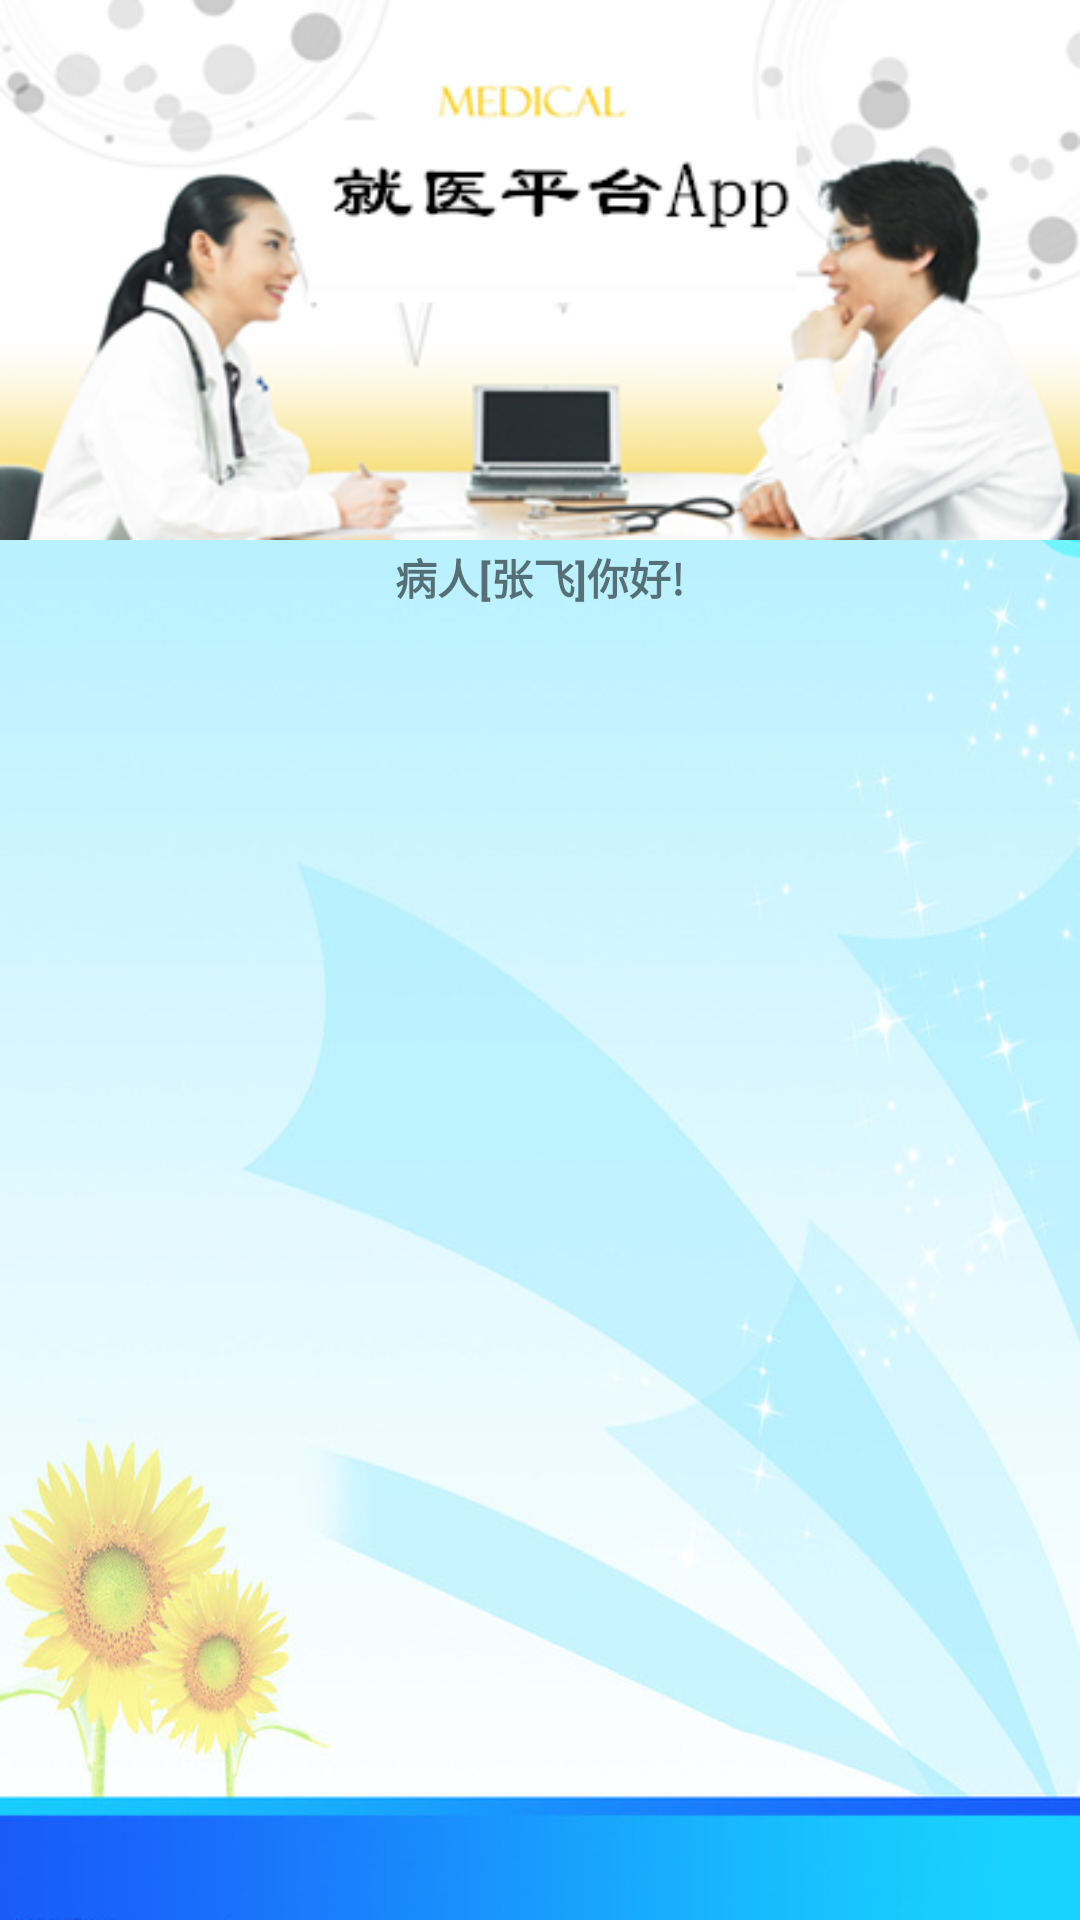

This screen was rendered from an Android layout file. Write that file and the resources it references.
<!-- AndroidManifest.xml: application theme AppTheme -->
<!-- res/layout/activity_main.xml -->
<?xml version="1.0" encoding="utf-8"?>
<RelativeLayout xmlns:android="http://schemas.android.com/apk/res/android"
    android:layout_width="fill_parent"
    android:layout_height="fill_parent"
    android:background="@drawable/bgimage" >

    <ImageView
        android:id="@+id/imageView1"
        android:layout_width="wrap_content"
        android:layout_height="180dip"
        android:layout_alignParentLeft="true"
        android:layout_alignParentRight="true"
        android:layout_alignParentTop="true"
        android:scaleType="fitXY"
        android:src="@drawable/topimg"/>

    <LinearLayout
        android:id="@+id/linearLayout1"
        android:layout_width="fill_parent"
        android:layout_height="wrap_content"
        android:layout_alignParentRight="true"
        android:layout_below="@+id/imageView1"
        android:background="@drawable/gradient_bg"
        android:gravity="center" >

        <TextView
            android:id="@+id/logininfo"
            android:layout_width="wrap_content"
            android:layout_height="25dip"
            android:layout_gravity="center"
            android:gravity="center"
            android:text="病人[张飞]你好!"
            android:textStyle="bold" />
    </LinearLayout>

    <GridView
        android:id="@+id/gv_all"
        android:layout_width="fill_parent"
        android:layout_height="fill_parent"
        android:layout_alignParentBottom="true"
        android:layout_below="@+id/linearLayout1"
        android:layout_centerHorizontal="true"
        android:layout_marginBottom="14dip"
        android:layout_marginTop="25dip"
        android:numColumns="3"
        android:verticalSpacing="35dip" >
    </GridView>

</RelativeLayout>
<!-- resources referenced by this layout -->
<resources>
  <!-- drawable bgimage: png bitmap (drawable-hdpi, 418885 bytes) -->
  <!-- drawable topimg: png bitmap (drawable-hdpi, 84370 bytes) -->
  <style name="AppTheme" parent="AppBaseTheme">
          
      </style>
  <style name="AppBaseTheme" parent="Theme.AppCompat.Light">
          
      </style>
</resources>
